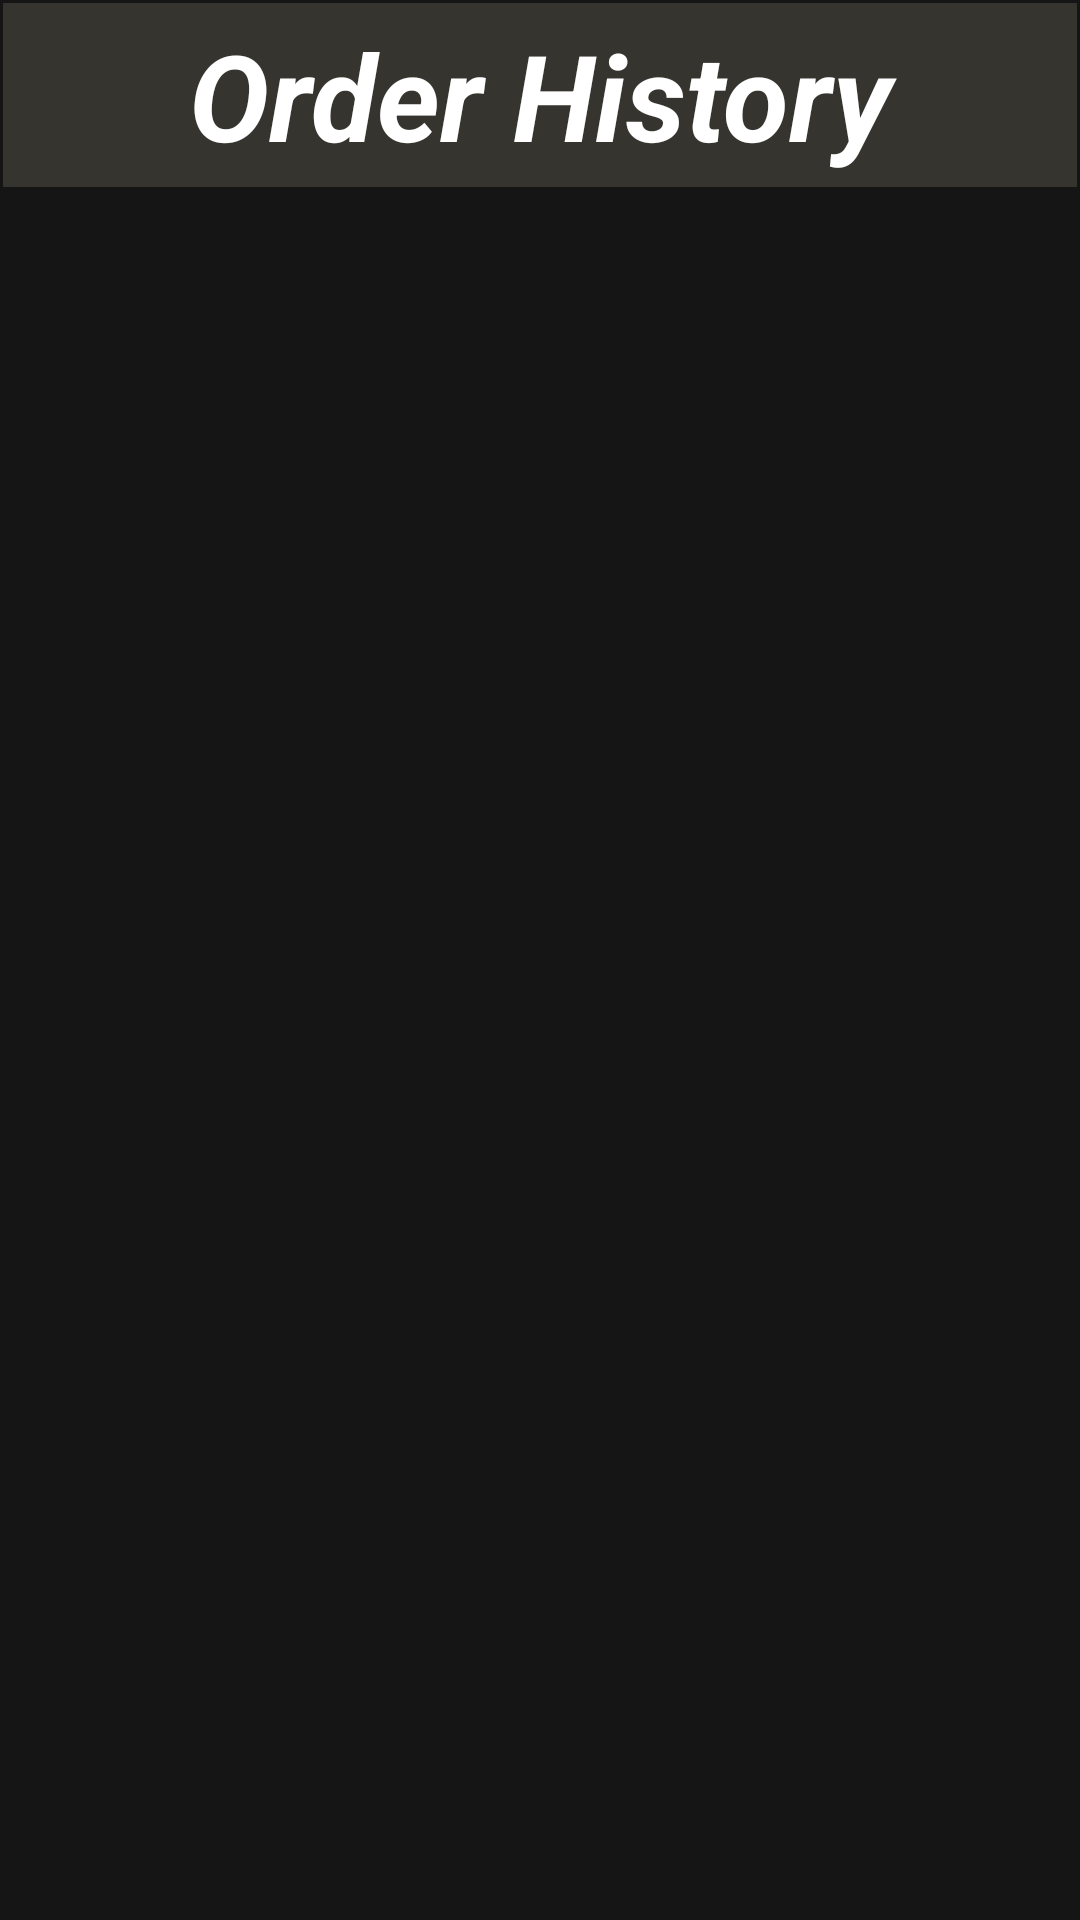

Android layout source for this screen:
<!-- AndroidManifest.xml: application theme Theme.Pizzeria -->
<!-- res/layout/fragment_history.xml -->
<?xml version="1.0" encoding="utf-8"?>
<androidx.constraintlayout.widget.ConstraintLayout xmlns:android="http://schemas.android.com/apk/res/android"
    xmlns:app="http://schemas.android.com/apk/res-auto"
    xmlns:tools="http://schemas.android.com/tools"
    android:layout_width="match_parent"
    android:layout_height="match_parent"
    android:background="@color/background_black"
    tools:context=".ui.history.HistoryFragment">


    <ScrollView
        android:layout_width="match_parent"
        android:layout_height="match_parent"
        app:layout_constraintTop_toTopOf="parent"
        app:layout_constraintBottom_toBottomOf="parent"
        app:layout_constraintStart_toStartOf="parent"
        app:layout_constraintEnd_toEndOf="parent">

        <LinearLayout
            android:layout_width="match_parent"
            android:layout_height="wrap_content"
            android:layout_marginStart="1dp"
            android:layout_marginTop="1dp"
            android:layout_marginEnd="1dp"
            android:layout_marginBottom="1dp"
            android:orientation="vertical">

        <TextView
            android:layout_width="match_parent"
            android:layout_height="wrap_content"
            android:text="Order History"
            android:textSize="40dp"
            android:gravity="center"
            android:padding="4dp"
            android:textColor="@color/white_strong"
            android:background="@color/main_black"
            android:textStyle="bold|italic" />

            <androidx.recyclerview.widget.RecyclerView
                android:id="@+id/historyRecyclerView"
                android:layout_width="match_parent"
                android:layout_height="wrap_content"
                android:paddingTop="1dp"
                android:layout_marginTop="1dp"
                android:orientation="vertical" />

        </LinearLayout>
    </ScrollView>
</androidx.constraintlayout.widget.ConstraintLayout>
<!-- resources referenced by this layout -->
<resources>
  <color name="background_black">#151515</color>
  <color name="main_black">#36342e</color>
  <color name="white_strong">#FFFFFF</color>
  <style name="Theme.Pizzeria" parent="Theme.MaterialComponents.DayNight.NoActionBar">
          
          <item name="colorPrimary">@color/background_middle</item>
          <item name="colorPrimaryVariant">@color/background_dark</item>
          <item name="colorOnPrimary">@color/white_strong</item>
          
          <item name="colorSecondary">@color/teal_200</item>
          <item name="colorSecondaryVariant">@color/teal_700</item>
          <item name="colorOnSecondary">@color/black</item>
          
          <item name="android:statusBarColor">?attr/colorPrimaryVariant</item>
  
          
      </style>
  <color name="background_middle">#C77805</color>
  <color name="background_dark">#8C5C15</color>
  <color name="teal_200">#C77805</color>
  <color name="teal_700">#784B09</color>
  <color name="black">#232222</color>
</resources>
